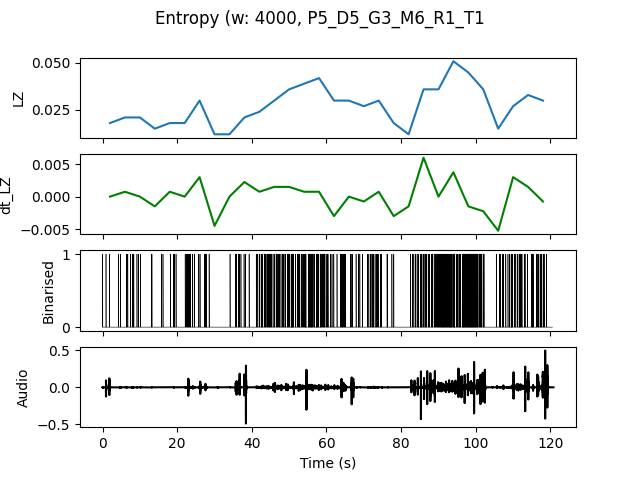

The table this chart was drawn from, first rows:
, t0, LZ, dt_LZ, IOI
0.0, 0.0, 0.01795, 0.0, 1.333
4.0, 4.0, 0.02094, 0.0007479, 0.6667
8.0, 8.0, 0.02094, 0.0, 0.8
12.0, 12.0, 0.01496, -0.001496, 1.333
16.0, 16.0, 0.01795, 0.0007479, 0.8
20.0, 20.0, 0.01795, 0.0, 0.5714
24.0, 24.0, 0.02991, 0.002991, 0.5
28.0, 28.0, 0.01197, -0.004487, 4.0
32.0, 32.0, 0.01197, 0.0, 1.333
36.0, 36.0, 0.02094, 0.002244, 0.6667
40.0, 40.0, 0.02393, 0.0007479, 0.4444
44.0, 44.0, 0.02991, 0.001496, 0.3077
48.0, 48.0, 0.0359, 0.001496, 0.2857
52.0, 52.0, 0.03889, 0.0007479, 0.25
56.0, 56.0, 0.04188, 0.0007479, 0.25
60.0, 60.0, 0.02991, -0.002991, 0.5
64.0, 64.0, 0.02991, 0.0, 0.4
68.0, 68.0, 0.02692, -0.0007479, 0.5714
72.0, 72.0, 0.02991, 0.0007479, 0.4444
76.0, 76.0, 0.01795, -0.002991, 1.0
80.0, 80.0, 0.01197, -0.001496, 1.333
84.0, 84.0, 0.0359, 0.005983, 0.3333
88.0, 88.0, 0.0359, 0.0, 0.2222
92.0, 92.0, 0.05085, 0.003739, 0.1905
96.0, 96.0, 0.04487, -0.001496, 0.1538
100.0, 100.0, 0.0359, -0.002244, 0.3333
104.0, 104.0, 0.01496, -0.005235, 0.8
108.0, 108.0, 0.02692, 0.002991, 0.3636
112.0, 112.0, 0.03291, 0.001496, 0.3636
116.0, 116.0, 0.02991, -0.0007479, 0.4
